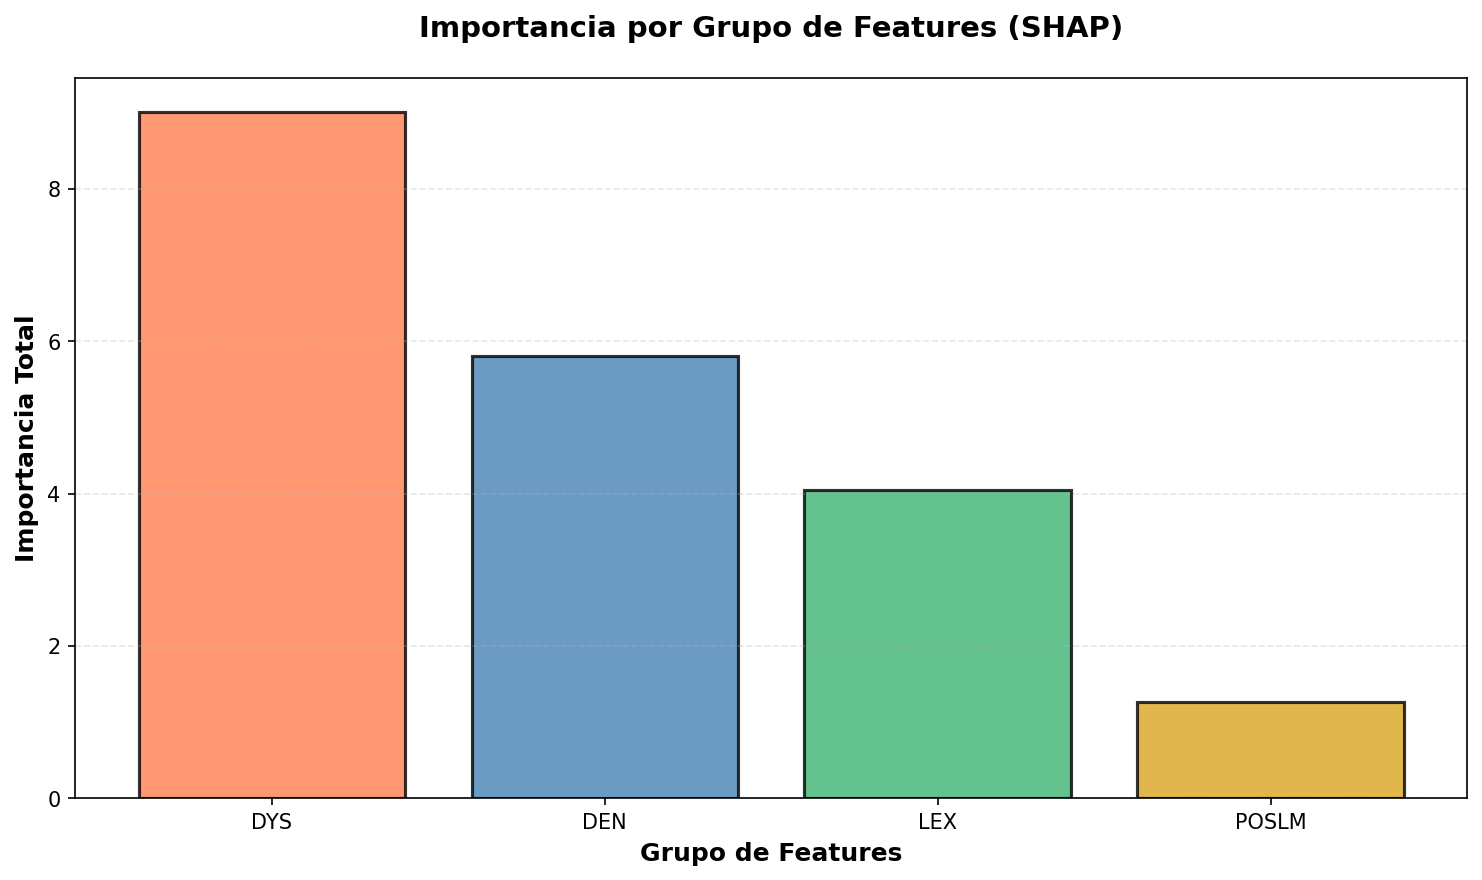

Data behind this chart, as committed beside it:
group, sum, mean, count
DYS, 9.005, 0.4093, 22
DEN, 5.804, 0.1382, 42
LEX, 4.047, 0.2891, 14
POSLM, 1.266, 0.04219, 30
